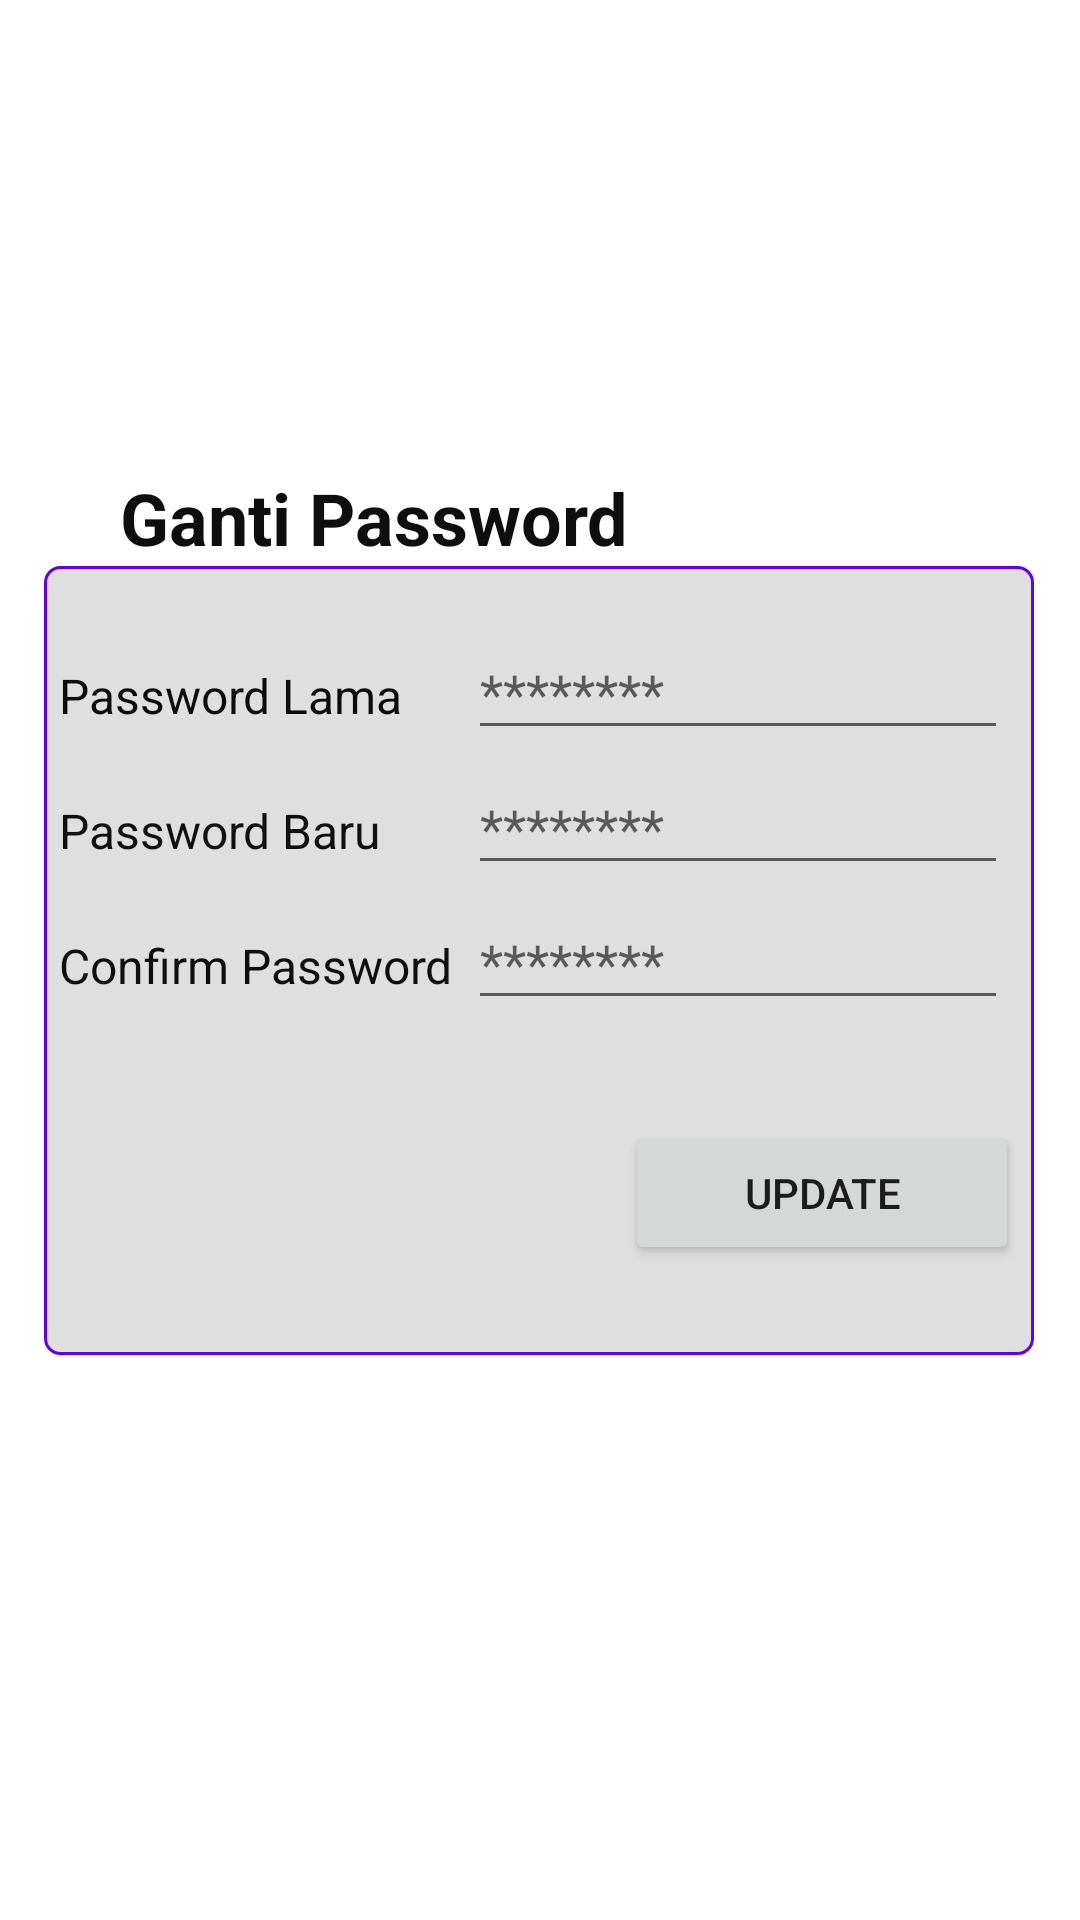

Reconstruct the res/layout file that produces this screen, plus the resources it refers to.
<!-- AndroidManifest.xml: application theme Theme.MyAnimaxMobile -->
<!-- res/layout/activity_change_password.xml -->
<?xml version="1.0" encoding="utf-8"?>
<androidx.constraintlayout.widget.ConstraintLayout xmlns:android="http://schemas.android.com/apk/res/android"
    xmlns:app="http://schemas.android.com/apk/res-auto"
    xmlns:tools="http://schemas.android.com/tools"
    android:layout_width="match_parent"
    android:layout_height="match_parent"
    tools:context=".Activity.ChangePasswordActivity">

    <TableLayout
        android:id="@+id/tableLayout"
        android:layout_width="330dp"
        android:layout_height="263dp"
        android:background="@drawable/my_border"
        app:layout_constraintBottom_toBottomOf="parent"
        app:layout_constraintEnd_toEndOf="parent"
        app:layout_constraintHorizontal_bias="0.493"
        app:layout_constraintStart_toStartOf="parent"
        app:layout_constraintTop_toTopOf="parent">

        <TableRow
            android:layout_width="match_parent"
            android:layout_height="match_parent"
            android:layout_marginTop="20dp"
            android:paddingHorizontal="5dp">

            <TextView
                android:id="@+id/textView12"
                android:layout_width="100dp"
                android:layout_height="45dp"
                android:gravity="center_vertical"
                android:text="Password Lama"
                android:textAlignment="textStart"
                android:textColor="#0C0C0C"
                android:textSize="16sp" />

            <EditText
                android:id="@+id/oldPass"
                android:layout_width="180dp"
                android:layout_height="wrap_content"
                android:layout_marginLeft="5dp"
                android:ems="10"
                android:hint="********"
                android:inputType="textPassword"
                android:textColor="#0E0E0E"
                tools:ignore="TouchTargetSizeCheck" />

        </TableRow>

        <TableRow
            android:layout_width="match_parent"
            android:layout_height="match_parent"
            android:paddingHorizontal="5dp">

            <TextView
                android:id="@+id/textView14"
                android:layout_width="wrap_content"
                android:layout_height="45dp"
                android:gravity="center_vertical"
                android:text="Password Baru"
                android:textAlignment="textStart"
                android:textColor="#101010"
                android:textSize="16sp" />

            <EditText
                android:id="@+id/newPass"
                android:layout_width="152dp"
                android:layout_height="wrap_content"
                android:layout_marginLeft="5dp"
                android:ems="10"
                android:hint="********"
                android:inputType="textPassword"
                android:textColor="#101010"
                tools:ignore="TouchTargetSizeCheck" />

        </TableRow>

        <TableRow
            android:layout_width="match_parent"
            android:layout_height="match_parent"
            android:paddingHorizontal="5dp">

            <TextView
                android:id="@+id/textView15"
                android:layout_width="wrap_content"
                android:layout_height="45dp"
                android:gravity="center_vertical"
                android:text="Confirm Password"
                android:textAlignment="textStart"
                android:textColor="#0E0E0E"
                android:textSize="16sp" />

            <EditText
                android:id="@+id/confirmPass"
                android:layout_width="165dp"
                android:layout_height="wrap_content"
                android:layout_marginLeft="5dp"
                android:ems="10"
                android:hint="********"
                android:inputType="textPassword"
                android:textColor="#0E0E0E"
                app:layout_constraintBottom_toBottomOf="parent"
                app:layout_constraintTop_toTopOf="parent"
                tools:ignore="TouchTargetSizeCheck" />

        </TableRow>

        <TableRow
            android:layout_width="match_parent"
            android:layout_height="match_parent"
            android:layout_marginTop="30dp"
            android:gravity="right"
            android:paddingHorizontal="5dp">

            <Button
                android:id="@+id/updatePassButton"
                android:layout_width="wrap_content"
                android:layout_height="wrap_content"
                android:text="Update" />
        </TableRow>

    </TableLayout>

    <TextView
        android:id="@+id/textView8"
        android:layout_width="330dp"
        android:layout_height="0dp"
        android:layout_marginStart="40dp"
        android:text="Ganti Password"
        android:textColor="#0E0E0E"
        android:textSize="24sp"
        android:textStyle="bold"
        app:layout_constraintBottom_toTopOf="@+id/tableLayout"
        app:layout_constraintStart_toStartOf="parent" />
</androidx.constraintlayout.widget.ConstraintLayout>
<!-- resources referenced by this layout -->
<resources>
  <!-- drawable my_border (drawable) -->
  <?xml version="1.0" encoding="utf-8"?>
  <shape xmlns:android="http://schemas.android.com/apk/res/android"
      android:shape="rectangle" >
  
      
      <solid
          android:color="#DFDFDF" >
      </solid>
  
      
      <stroke
          android:width="1dp"
          android:color="@color/purple_500" >
      </stroke>
  
      
      <corners
          android:radius="5dp" >
      </corners>
  
  </shape>
  <style name="Theme.MyAnimaxMobile" parent="Theme.MaterialComponents.DayNight.DarkActionBar">
          
          <item name="colorPrimary">@color/purple_500</item>
          <item name="colorPrimaryVariant">@color/purple_700</item>
          <item name="colorOnPrimary">@color/white</item>
          
          <item name="colorSecondary">@color/teal_200</item>
          <item name="colorSecondaryVariant">@color/teal_700</item>
          <item name="colorOnSecondary">@color/black</item>
          
          <item name="android:statusBarColor">?attr/colorPrimaryVariant</item>
          
      </style>
  <!-- not gathered from this repository: default colours our renderer supplied (Android Studio template values) -->
  <color name="purple_500">#FF6200EE</color>
  <color name="purple_700">#FF3700B3</color>
  <color name="teal_200">#FF03DAC5</color>
  <color name="teal_700">#FF018786</color>
  <color name="black">#FF000000</color>
  <color name="white">#FFFFFFFF</color>
</resources>
